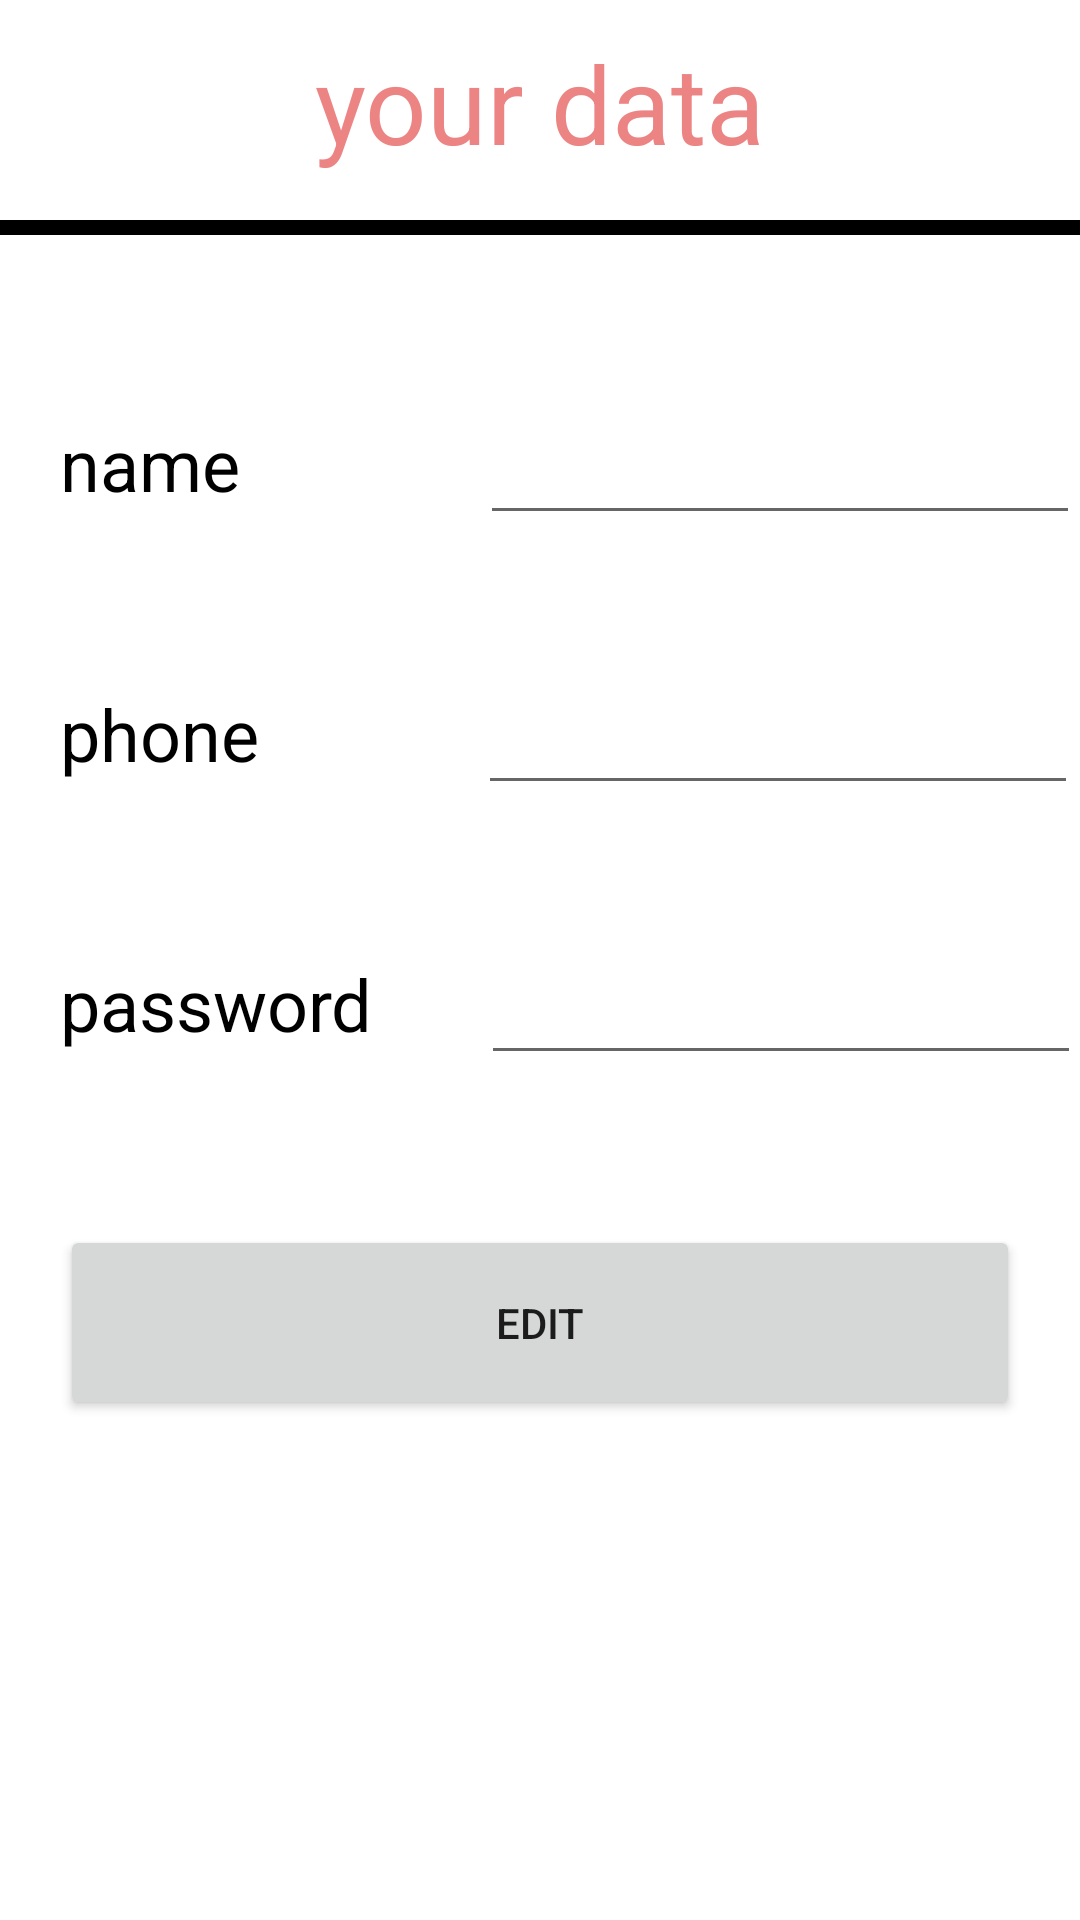

Android layout source for this screen:
<!-- AndroidManifest.xml: application theme Theme.StudentManagmentSystem -->
<!-- res/layout/activity_editdata.xml -->
<?xml version="1.0" encoding="utf-8"?>
<LinearLayout xmlns:android="http://schemas.android.com/apk/res/android"
    xmlns:app="http://schemas.android.com/apk/res-auto"
    xmlns:tools="http://schemas.android.com/tools"
    android:layout_width="match_parent"
    android:layout_height="match_parent"
    android:layout_gravity="right|end"
    android:orientation="vertical"
    tools:context=".editdata">

    <TextView
        android:id="@+id/textView3"
        android:layout_width="match_parent"
        android:layout_height="wrap_content"
        android:layout_marginTop="10dp"
        android:layout_marginBottom="15dp"
        android:gravity="center"
        android:text="your data"
        android:textColor="#EC8484"
        android:textSize="36dp" />

    <View
        android:layout_width="match_parent"
        android:layout_height="5dp"
        android:background="@color/black" />

    <LinearLayout
        android:layout_width="match_parent"
        android:layout_height="70dp"
        android:layout_marginTop="50dp"
        android:gravity="center_vertical"
        android:orientation="horizontal">

        <TextView
            android:layout_width="wrap_content"
            android:layout_height="50dp"
            android:layout_marginStart="20dp"
            android:layout_marginLeft="20dp"
            android:text="name"
            android:textColor="@color/black"
            android:textSize="24dp" />

        <EditText
            android:id="@+id/n"
            android:layout_width="200dp"
            android:layout_height="50dp"
            android:layout_gravity="end"
            android:layout_marginStart="80dp"
            android:layout_marginLeft="80dp"
            android:inputType="text" />
    </LinearLayout>

    <LinearLayout
        android:layout_width="match_parent"
        android:layout_height="70dp"
        android:layout_marginTop="20dp"
        android:gravity="center_vertical"
        android:orientation="horizontal">

        <TextView
            android:layout_width="wrap_content"
            android:layout_height="50dp"
            android:layout_marginStart="20dp"
            android:layout_marginLeft="20dp"
            android:text="phone"
            android:textColor="@color/black"
            android:textSize="24dp" />

        <EditText
            android:id="@+id/p"
            android:layout_width="200dp"
            android:layout_height="50dp"
            android:layout_gravity="end"
            android:layout_marginStart="73dp"
            android:layout_marginLeft="73dp"
            android:inputType="number" />
    </LinearLayout>

    <LinearLayout
        android:layout_width="match_parent"
        android:layout_height="70dp"
        android:layout_marginTop="20dp"
        android:gravity="center_vertical"
        android:orientation="horizontal">

        <TextView
            android:layout_width="wrap_content"
            android:layout_height="50dp"
            android:layout_marginStart="20dp"
            android:layout_marginLeft="20dp"
            android:text="password"
            android:textColor="@color/black"
            android:textSize="24dp" />

        <EditText
            android:id="@+id/pwd"
            android:layout_width="200dp"
            android:layout_height="50dp"
            android:layout_gravity="end"
            android:layout_marginStart="36dp"
            android:layout_marginLeft="36dp"
            android:inputType="text" />
    </LinearLayout>

    <Button
        android:id="@+id/button"
        android:layout_width="match_parent"
        android:layout_height="65dp"
        android:layout_marginStart="20dp"
        android:layout_marginLeft="20dp"
        android:layout_marginTop="30dp"
        android:layout_marginEnd="20dp"
        android:layout_marginRight="20dp"
        android:text="edit"
        app:cornerRadius="15dp" />
</LinearLayout>
<!-- resources referenced by this layout -->
<resources>
  <style name="Theme.StudentManagmentSystem" parent="Theme.MaterialComponents.DayNight.DarkActionBar">
          
          <item name="colorPrimary">@color/purple_500</item>
          <item name="colorPrimaryVariant">@color/purple_700</item>
          <item name="colorOnPrimary">@color/white</item>
          
          <item name="colorSecondary">@color/teal_200</item>
          <item name="colorSecondaryVariant">@color/teal_700</item>
          <item name="colorOnSecondary">@color/black</item>
          
          <item name="android:statusBarColor" tools:targetApi="l">?attr/colorPrimaryVariant</item>
          
      </style>
  <!-- not gathered from this repository: default colours our renderer supplied (Android Studio template values) -->
  <color name="purple_500">#FF6200EE</color>
  <color name="purple_700">#FF3700B3</color>
  <color name="teal_200">#FF03DAC5</color>
  <color name="teal_700">#FF018786</color>
  <color name="black">#FF000000</color>
  <color name="white">#FFFFFFFF</color>
</resources>
